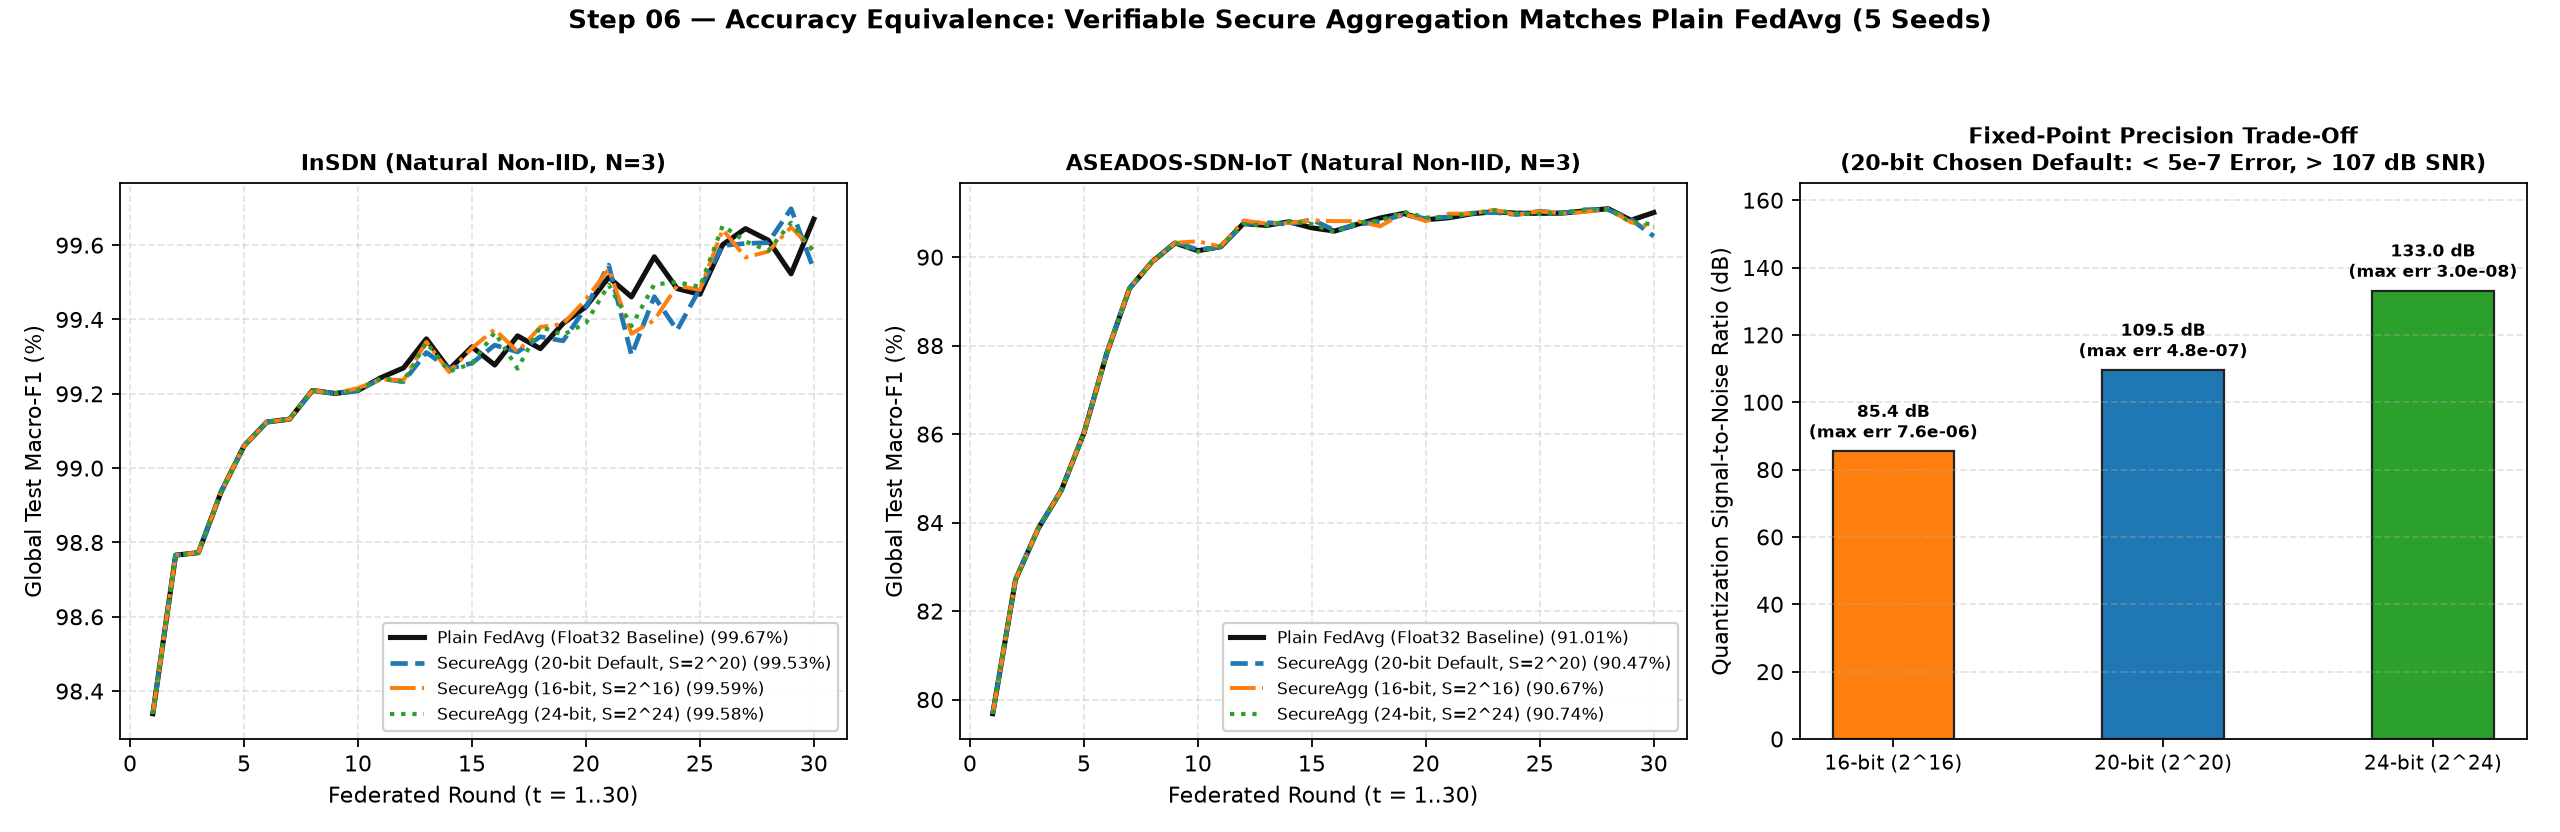

Source data for this figure (header and first rows):
dataset, config_key, aggregator, scale_bits, f1_macro_mean, f1_macro_std, accuracy_mean, accuracy_std, adr_mean, fpr_mean, roc_auc_mean
insdn, plain_fedavg, fedavg, 32, 0.9967, 0.001851, 0.997, 0.001671, 0.999, 0.006789, 0.9993
insdn, secure_q16, secure_fedavg, 16, 0.9959, 0.00208, 0.9962, 0.001877, 0.9992, 0.009322, 0.9993
insdn, secure_q20, secure_fedavg, 20, 0.9953, 0.002065, 0.9958, 0.001865, 0.9993, 0.0108, 0.9993
insdn, secure_q24, secure_fedavg, 24, 0.9958, 0.002054, 0.9962, 0.001853, 0.9993, 0.009592, 0.9993
aseados_sdn_iot, plain_fedavg, fedavg, 32, 0.9101, 0.002296, 0.9104, 0.002296, 0.9449, 0.1181, 0.9727
aseados_sdn_iot, secure_q16, secure_fedavg, 16, 0.9067, 0.009554, 0.907, 0.009506, 0.9411, 0.1211, 0.9712
aseados_sdn_iot, secure_q20, secure_fedavg, 20, 0.9047, 0.01199, 0.905, 0.01198, 0.9391, 0.1231, 0.9707
aseados_sdn_iot, secure_q24, secure_fedavg, 24, 0.9074, 0.00727, 0.9077, 0.007191, 0.939, 0.1181, 0.9713
